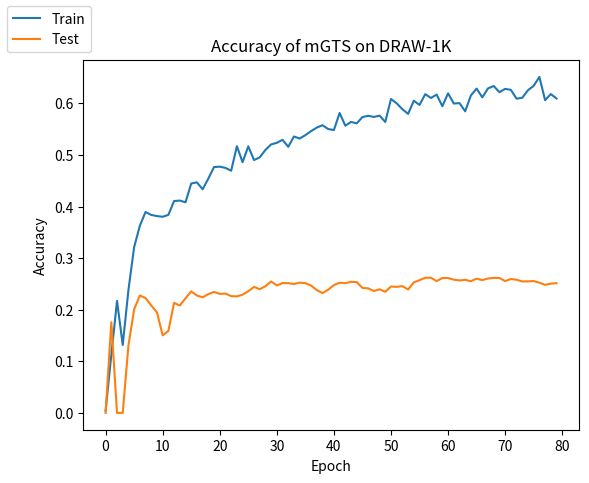

Recreate this plot in Python.
import matplotlib.pyplot as plt


# data = [[108499996508160.0, 108249992921088.0, 108249999212544.0, 110000001253376.0, 106750000758784.0, 109000003682304.0, 109750001860608.0, 105749996896256.0, 107750000427008.0, 107249999544320.0, 107999999819776.0, 106249999876096.0, 105750003187712.0, 105000000815104.0, 106249999876096.0, 107749998329856.0, 105250000207872.0, 107499998937088.0, 107249997447168.0, 106749998661632.0, 107250001641472.0, 108499998605312.0, 103249996677120.0, 105999998386176.0, 106000000483328.0, 106499997171712.0, 107500001034240.0, 108749997998080.0, 110000005447680.0, 109000003682304.0, 107250003738624.0, 107749998329856.0, 108500002799616.0, 107999995625472.0, 108500002799616.0, 109499998273536.0, 107999999819776.0, 105750001090560.0, 105249998110720.0, 108000001916928.0, 107749998329856.0, 107250003738624.0, 108250003406848.0, 104749999325184.0, 107249997447168.0, 109250000977920.0, 106249999876096.0, 108749997998080.0, 106749998661632.0, 108500000702464.0, 109249998880768.0, 108000001916928.0, 108000001916928.0, 105999998386176.0, 107250001641472.0, 106999998054400.0, 107250001641472.0, 108250001309696.0, 105750001090560.0, 106500001366016.0, 107750004621312.0, 107750002524160.0, 107499998937088.0, 108749995900928.0, 106999998054400.0, 107250003738624.0, 109250000977920.0, 107249993252864.0, 107750002524160.0, 107750000427008.0, 106500001366016.0, 104000001146880.0, 106249999876096.0, 103250002968576.0, 106499997171712.0, 106000002580480.0, 108500002799616.0, 105999998386176.0, 108000006111232.0, 110500000038912.0]]
# data = [[3258.8988037109375, 2654.1727294921875, 2545.98095703125, 2040.6771240234375, 1970.4481811523438, 1804.6610717773438, 1916.6027221679688, 1714.1339721679688, 1655.3868408203125, 1712.4122924804688, 1652.6566772460938, 1526.2322387695312, 1522.0205078125, 1570.0613403320312, 1497.4074096679688, 1468.4285888671875, 1421.2301025390625, 1389.4251708984375, 1378.4092407226562, 1349.0286865234375, 1355.9716186523438, 1361.1325073242188, 1303.7977294921875, 1253.1943969726562, 1285.9205322265625, 1285.4847412109375, 1293.4033813476562, 1280.6954345703125, 1243.036376953125, 1207.0443725585938, 1225.7804565429688, 1264.8792114257812, 1184.393310546875, 1159.251220703125, 1197.6041870117188, 1172.421142578125, 1112.78515625, 1164.0597534179688, 1144.4221801757812, 1141.70263671875, 1155.235107421875, 1099.5921020507812, 1104.8901977539062, 1093.7745971679688, 1072.5927124023438, 1071.7034301757812, 1048.5525512695312, 1039.5083312988281, 1097.1100463867188, 1048.8078002929688, 1020.78564453125, 1052.45166015625, 1085.67041015625, 1066.6453247070312, 1050.4952392578125, 998.8089294433594, 1037.8948059082031, 1040.9211120605469, 1021.6159973144531, 960.3216247558594, 1018.5894775390625, 1015.961181640625, 1013.8593444824219, 991.7834777832031, 1005.5584106445312, 960.757568359375, 1006.8442687988281, 995.3585815429688, 996.4570617675781, 976.8101196289062, 967.7835083007812, 943.5509948730469, 992.5048217773438, 993.0097045898438, 943.5267028808594, 947.2035217285156, 972.9401550292969, 947.8102416992188, 943.7104187011719, 989.2584838867188]]
# data = [[0.002631578947368421, 0.09973547484045456, 0.2232697614384903, 0.15072319013119434, 0.16344923443498213, 0.2577615378773175, 0.31759663394109394, 0.3750686589396267, 0.36723806875939424, 0.3587330364691437, 0.36615988607958994, 0.390166420724709, 0.3994079080164171, 0.40259440076039055, 0.406298062768651, 0.40786117006452716, 0.426678398122967, 0.44132560495747036, 0.4572368056739976, 0.4774586740525807, 0.46272358867692254, 0.496092921292695, 0.49426916248793096, 0.4754928749096345, 0.5078202061749328, 0.5029135233149022, 0.5084067291331718, 0.5088364022312212, 0.5304868165117786, 0.525733521031296, 0.5253198576060905, 0.5510647502453639, 0.523054335181776, 0.5471804106257888, 0.5567857965647585, 0.569661767030188, 0.5472451657957473, 0.5793448567196222, 0.5682510692193322, 0.5788094496596521, 0.5785645128414186, 0.55968198848579, 0.5711927067287457, 0.5970981759905701, 0.6017807973853283, 0.5744365443848098, 0.5874269611226133, 0.5690575194954564, 0.6005751772096847, 0.6138726206319549, 0.6091593226015783, 0.6183474860335196, 0.6252222991535978, 0.621763946008647, 0.6156513184730187, 0.6252086247750228, 0.6121250377057055, 0.6402168608228829, 0.6441325791143172, 0.6251988287562286, 0.6358484096295641, 0.6191199665239644, 0.6335685206579744, 0.6371281549682111, 0.6433808127356515, 0.6221068570192516, 0.6369690895821232, 0.6308751128017089, 0.6318639629511398, 0.6325451088275751, 0.6152777041240212, 0.6273063672606839, 0.6435364122720821, 0.6352718566573988, 0.6387884122060387, 0.6351660702816773, 0.629654178273626, 0.6250227680154918, 0.645121804872195, 0.6145168459640606]]
data = [[0.004402310123133922, 0.11225759434046108, 0.21712962962962962, 0.1317479362942555, 0.2381781524926686, 0.3212982609898981, 0.3628719797078205, 0.389412997903564, 0.3837129773481839, 0.38148348109418806, 0.38020101116825733, 0.3838437354448067, 0.4107000048176519, 0.41154956335785386, 0.4081962837089991, 0.44461543904337364, 0.44687927154963936, 0.4333817700279067, 0.4541961350223608, 0.4765644187639767, 0.4772599223738575, 0.4748462666023131, 0.469367715885106, 0.5169490827990881, 0.4859469759431283, 0.5167159052483582, 0.49012114937896756, 0.4952547138721677, 0.5096750330936746, 0.5204496682260193, 0.523457363089713, 0.5293882408439832, 0.5157404553355082, 0.5357760417223285, 0.5317967763340967, 0.5383595003927193, 0.5461465924488227, 0.5530003892346147, 0.5576087495606459, 0.5501625366373568, 0.5482907268856032, 0.5813375100231745, 0.5566920636484336, 0.5639363354037268, 0.5612884797082024, 0.5733454042277571, 0.5759815961531809, 0.5736012970134092, 0.5762311363030788, 0.5639236540821557, 0.6084523707999319, 0.5999956940900253, 0.588630104759137, 0.5796060087285704, 0.6050713203035057, 0.596894421216537, 0.6177857395003827, 0.6104022988505747, 0.6170235528978465, 0.5944061714598275, 0.619430614741994, 0.5996523700672332, 0.6004434540881614, 0.5844985922880144, 0.6153243274053808, 0.6285741032979377, 0.6116361972204157, 0.6289879810287973, 0.6336431299281717, 0.6215652239896043, 0.6281093824999294, 0.6261293767860752, 0.60902853317714, 0.6107559782267451, 0.6254143498716852, 0.6339529803759976, 0.6512126434365937, 0.6061628919860627, 0.6179314802844215, 0.6093790218790218],
[0.0, 0.17571951728086693, 0.0, 0.0, 0.13067531412300915, 0.20072689735842375, 0.22753186215914672, 0.22261990817976082, 0.20812996961521685, 0.19487105544806266, 0.15039539006727565, 0.15902978078762478, 0.2133381465463058, 0.20807751899885896, 0.22225468167081316, 0.23564684298574892, 0.22753315211739505, 0.22401363640275734, 0.2303170890476735, 0.23449285907710207, 0.23078192311365542, 0.23128052133479143, 0.22638621589529248, 0.2258594176496993, 0.2291741644364691, 0.23583059106420123, 0.24419957263260886, 0.2397779891148991, 0.24568707445009633, 0.25480005297483954, 0.24703091154716153, 0.2516418290849084, 0.2515412760431789, 0.24982845833323059, 0.25246855377103045, 0.25149012362473805, 0.24677408085991476, 0.2381783724076784, 0.23220944575008615, 0.2388437742782453, 0.24775990358174912, 0.2523711189246718, 0.2513646775738976, 0.2540745645305564, 0.25365784749977904, 0.2422757336786408, 0.24150144022142048, 0.23625560204875312, 0.23956928024048008, 0.23481273597174074, 0.24500063351975299, 0.24433672863777064, 0.24577826245033568, 0.2392223345102146, 0.25299360887658606, 0.2572437275849418, 0.26204525795318667, 0.2619523427383203, 0.25554986658348927, 0.2614001068345779, 0.2615722732621245, 0.2582118396577884, 0.2567991920471494, 0.25792146209337935, 0.2553799576867386, 0.2601805771215044, 0.25747116543448684, 0.26046589428287426, 0.26171380307741143, 0.26144474257505285, 0.25550903223849414, 0.2595362691495187, 0.25817589510621786, 0.25472457836939183, 0.2549844046263487, 0.25558085583972967, 0.2524632583643255, 0.24822307323461376, 0.25055489233145056, 0.25139858734269593]
         ]
filename = 'accuracy.pdf'
plt.ylabel('Accuracy')
plt.xlabel('Epoch')
plt.title('Accuracy of mGTS on DRAW-1K')

t = [i for i in range(len(data[0]))]
for i in range(len(data)):
    plt.plot(t, data[i])
# plt.plot(data)
# plt.plot(validationLoss)
plt.figlegend(['Train', 'Test'], loc='upper left')
# plt.figlegend([f'Fold {i}' for i in range(len(data))], loc='upper right')
# plt.figlegend(['train'], loc='upper left')
# plt.show()
plt.savefig(filename)
